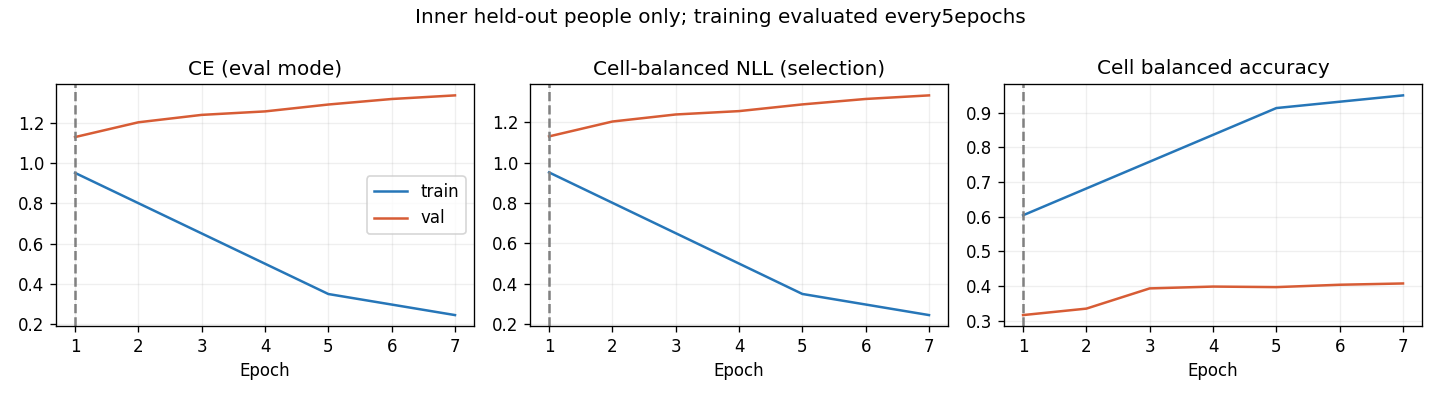

Values plotted in this chart, from the file beside it:
epoch, optimization_ce, train_ce, train_cell_nll, train_cell_ba, val_ce, val_cell_nll, val_cell_ba, raw_val_ce, raw_val_cell_nll, raw_val_cell_ba
1, 1.106, 0.9521, 0.952, 0.6043, 1.13, 1.131, 0.3163, 1.13, 1.131, 0.3163
2, 0.8987, , , , 1.204, 1.204, 0.335, 1.204, 1.204, 0.335
3, 0.7046, , , , 1.241, 1.239, 0.3933, 1.241, 1.239, 0.3933
4, 0.5712, , , , 1.258, 1.256, 0.3986, 1.258, 1.256, 0.3986
5, 0.4691, 0.3493, 0.3492, 0.9136, 1.292, 1.289, 0.397, 1.292, 1.289, 0.397
6, 0.4197, , , , 1.32, 1.316, 0.4038, 1.32, 1.316, 0.4038
7, 0.379, 0.2445, 0.2444, 0.9502, 1.338, 1.334, 0.4075, 1.338, 1.334, 0.4075
